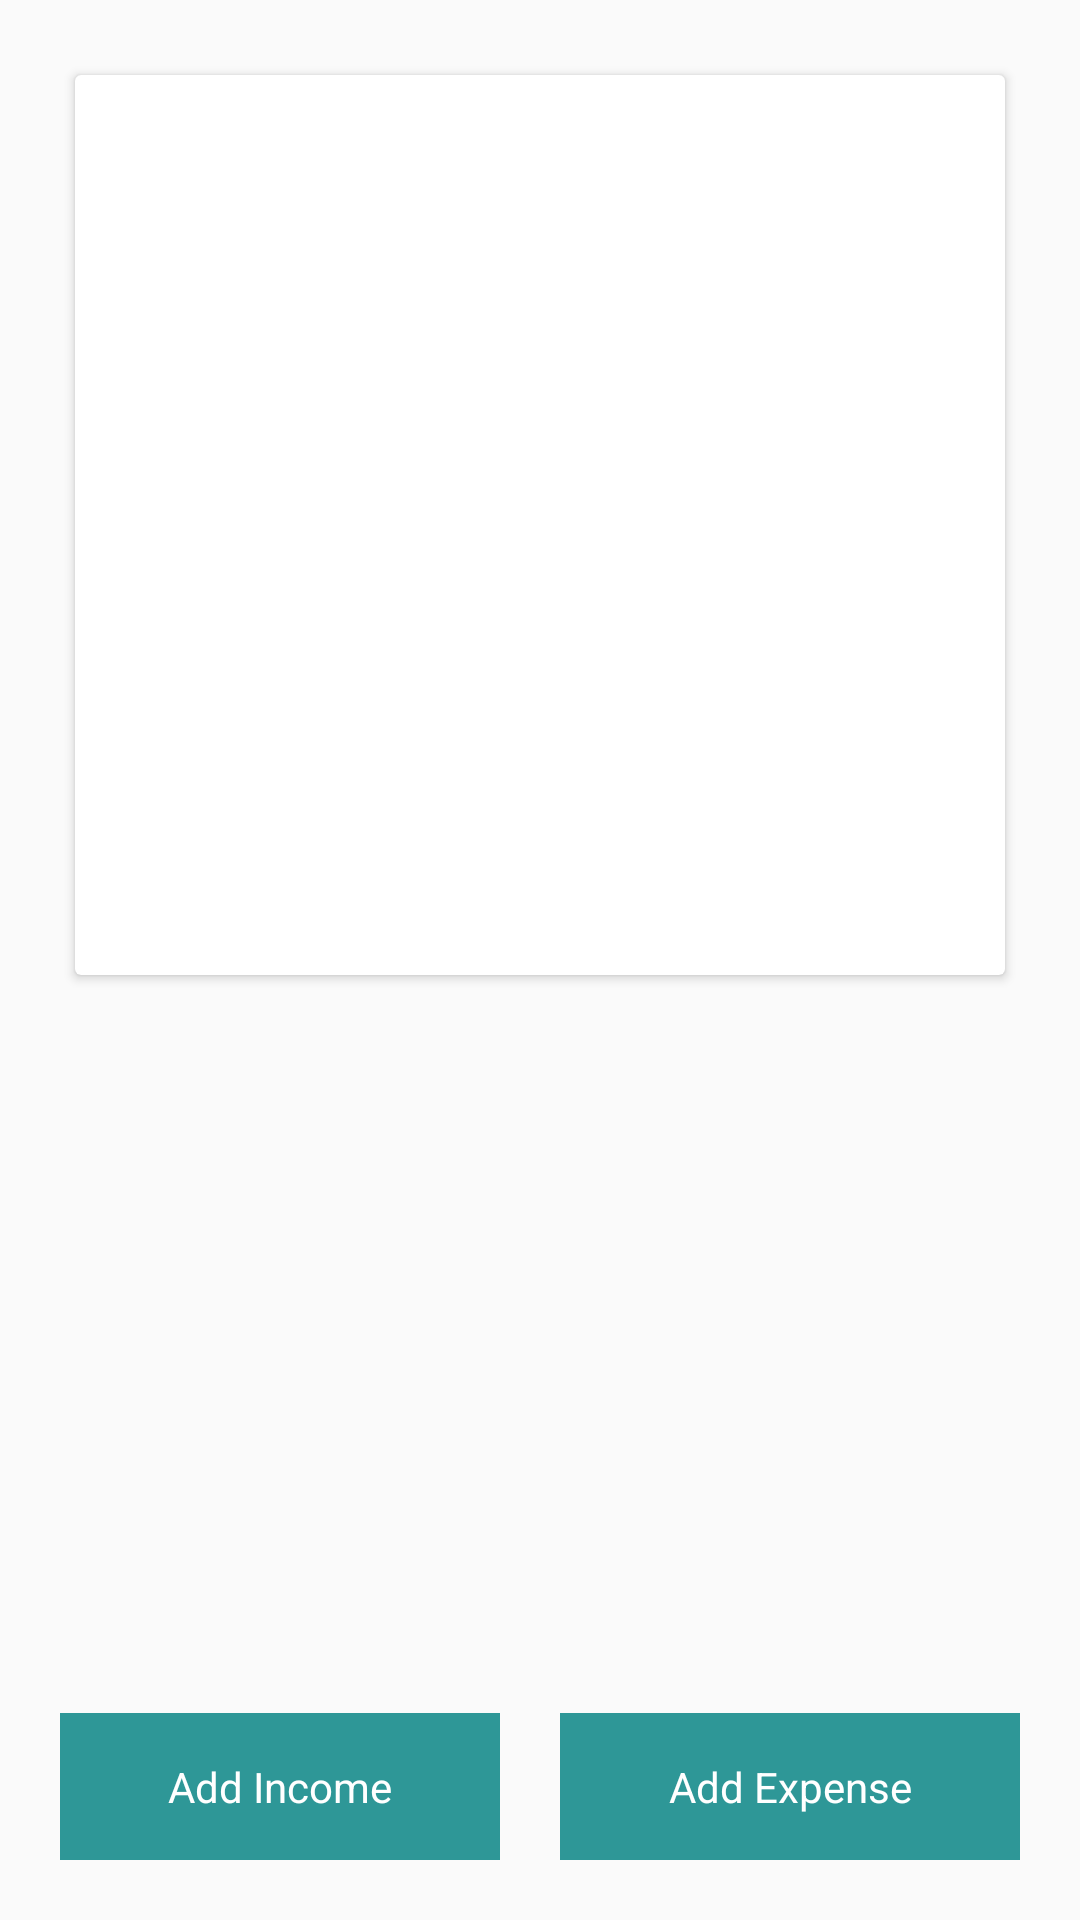

The Android layout XML behind this screen, and the referenced resources:
<!-- AndroidManifest.xml: activity theme Theme.MasterBudget -->
<!-- res/layout/activity_main.xml -->
<?xml version="1.0" encoding="utf-8"?>
<RelativeLayout
    xmlns:android="http://schemas.android.com/apk/res/android"
    xmlns:app="http://schemas.android.com/apk/res-auto"
    xmlns:tools="http://schemas.android.com/tools"
    android:layout_width="match_parent"
    android:padding="20dp"
    android:layout_height="match_parent"
    tools:context=".MainActivity">
    <LinearLayout
        android:orientation="vertical"
        android:layout_width="match_parent"
        android:layout_height="wrap_content">

        <androidx.cardview.widget.CardView
            android:layout_margin="5dp"
            android:layout_width="match_parent"
            android:layout_height="300dp">
        </androidx.cardview.widget.CardView>

        <androidx.recyclerview.widget.RecyclerView
            android:id="@+id/recycler"
            android:layout_marginTop="10dp"
            android:layout_width="match_parent"
            android:layout_height="wrap_content"/>

    </LinearLayout>
    <LinearLayout
        android:weightSum="2"
        android:layout_alignParentBottom="true"
        android:layout_width="match_parent"
        android:layout_height="wrap_content">

        <TextView
            android:id="@+id/addIncome"
            android:background="@color/green_normal"
            android:text="Add Income"
            android:layout_weight="1"
            android:textColor="@color/white"
            android:gravity="center"
            android:padding="15dp"
            android:layout_marginRight="10dp"
            android:layout_width="wrap_content"
            android:layout_height="wrap_content"/>
        <TextView
            android:id="@+id/addExpense"
            android:layout_marginLeft="10dp"
            android:textColor="@color/white"
            android:background="@color/green_normal"
            android:gravity="center"
            android:text="Add Expense"
            android:layout_weight="1"
            android:padding="15dp"
            android:layout_width="wrap_content"
            android:layout_height="wrap_content"/>
    </LinearLayout>
</RelativeLayout>
<!-- resources referenced by this layout -->
<resources>
  <color name="green_normal">#2E9797</color>
  <color name="white">#FFFFFFFF</color>
  <style name="Theme.MasterBudget" parent="android:Theme.Material.Light.DarkActionBar">
      <item name="colorPrimary">@color/teal_700</item>
      <item name="colorPrimaryVariant">@color/teal_700</item>
      <item name="colorOnPrimary">@color/white</item>
      
      <item name="colorSecondary">@color/teal_200</item>
      <item name="colorSecondaryVariant">@color/teal_700</item>
      <item name="colorOnSecondary">@color/black</item>
      
      <item name="android:statusBarColor" tools:targetApi="l">?attr/colorPrimaryVariant</item>
      
      </style>
  <color name="teal_700">#FF018786</color>
  <color name="teal_200">#FF03DAC5</color>
  <color name="black">#FF000000</color>
</resources>
